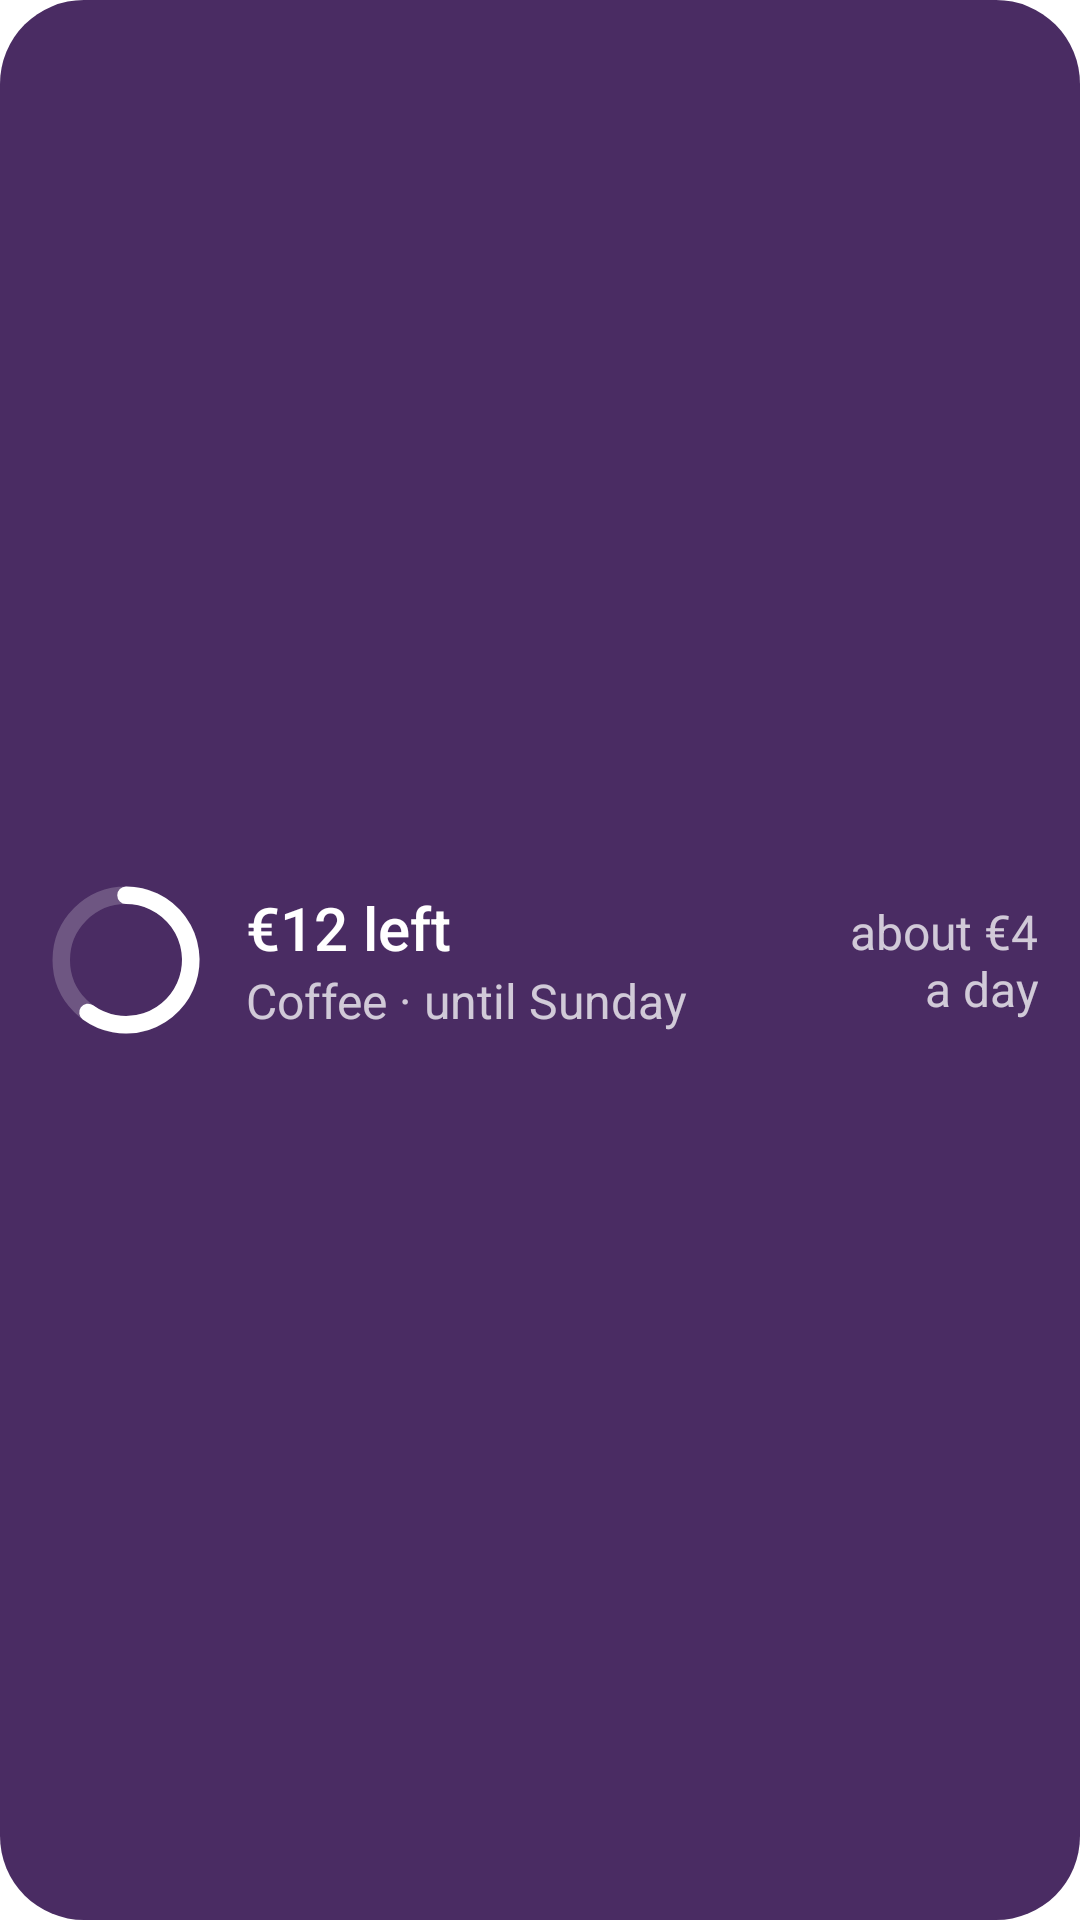

Android layout source for this screen:
<!-- AndroidManifest.xml: fallback theme Theme.MaterialComponents.DayNight.NoActionBar -->
<!-- res/layout/widget_words_preview.xml -->
<?xml version="1.0" encoding="utf-8"?>
<LinearLayout xmlns:android="http://schemas.android.com/apk/res/android"
    android:layout_width="match_parent"
    android:layout_height="match_parent"
    android:background="@drawable/widget_preview_card"
    android:gravity="center_vertical"
    android:orientation="horizontal"
    android:paddingHorizontal="14dp"
    android:paddingVertical="6dp">

    <ImageView
        android:layout_width="56dp"
        android:layout_height="56dp"
        android:importantForAccessibility="no"
        android:src="@drawable/widget_preview_ring" />

    <LinearLayout
        android:layout_width="0dp"
        android:layout_height="wrap_content"
        android:layout_marginStart="12dp"
        android:layout_weight="1"
        android:orientation="vertical">

        <TextView
            android:layout_width="wrap_content"
            android:layout_height="wrap_content"
            android:fontFamily="sans-serif-medium"
            android:singleLine="true"
            android:text="@string/widget_preview_left"
            android:textColor="@color/widget_preview_ink"
            android:textSize="20sp" />

        <TextView
            android:layout_width="wrap_content"
            android:layout_height="wrap_content"
            android:singleLine="true"
            android:text="@string/widget_preview_line"
            android:textColor="@color/widget_preview_ink_dim"
            android:textSize="16sp" />
    </LinearLayout>

    <TextView
        android:layout_width="wrap_content"
        android:layout_height="wrap_content"
        android:layout_marginStart="12dp"
        android:gravity="end"
        android:maxLines="2"
        android:text="@string/widget_preview_pace"
        android:textColor="@color/widget_preview_ink_dim"
        android:textSize="16sp" />
</LinearLayout>
<!-- resources referenced by this layout -->
<resources>
  <color name="widget_preview_ink">#FFFFFFFF</color>
  <color name="widget_preview_ink_dim">#BFFFFFFF</color>
  <!-- drawable widget_preview_card (drawable) -->
  <?xml version="1.0" encoding="utf-8"?>
  <shape xmlns:android="http://schemas.android.com/apk/res/android" android:shape="rectangle">
      <solid android:color="@color/widget_preview_card" />
      <corners android:radius="@android:dimen/system_app_widget_background_radius" />
  </shape>
  <!-- drawable widget_preview_ring (drawable) -->
  <?xml version="1.0" encoding="utf-8"?>
  <vector xmlns:android="http://schemas.android.com/apk/res/android"
      android:width="48dp"
      android:height="48dp"
      android:viewportWidth="48"
      android:viewportHeight="48">
      <path
          android:pathData="M24,5.5 A18.5,18.5 0 1,1 24,42.5 A18.5,18.5 0 1,1 24,5.5"
          android:strokeWidth="5"
          android:strokeColor="@color/widget_preview_track" />
      <path
          android:pathData="M24,5.5 A18.5,18.5 0 1,1 13.13,38.97"
          android:strokeLineCap="round"
          android:strokeWidth="5"
          android:strokeColor="@color/widget_preview_ink" />
  </vector>
  <string name="widget_preview_left">€12 left</string>
  <string name="widget_preview_line">Coffee · until Sunday</string>
  <string name="widget_preview_pace">about €4\na day</string>
  <color name="widget_preview_card">#FF4A2C63</color>
  <color name="widget_preview_track">#33FFFFFF</color>
</resources>
